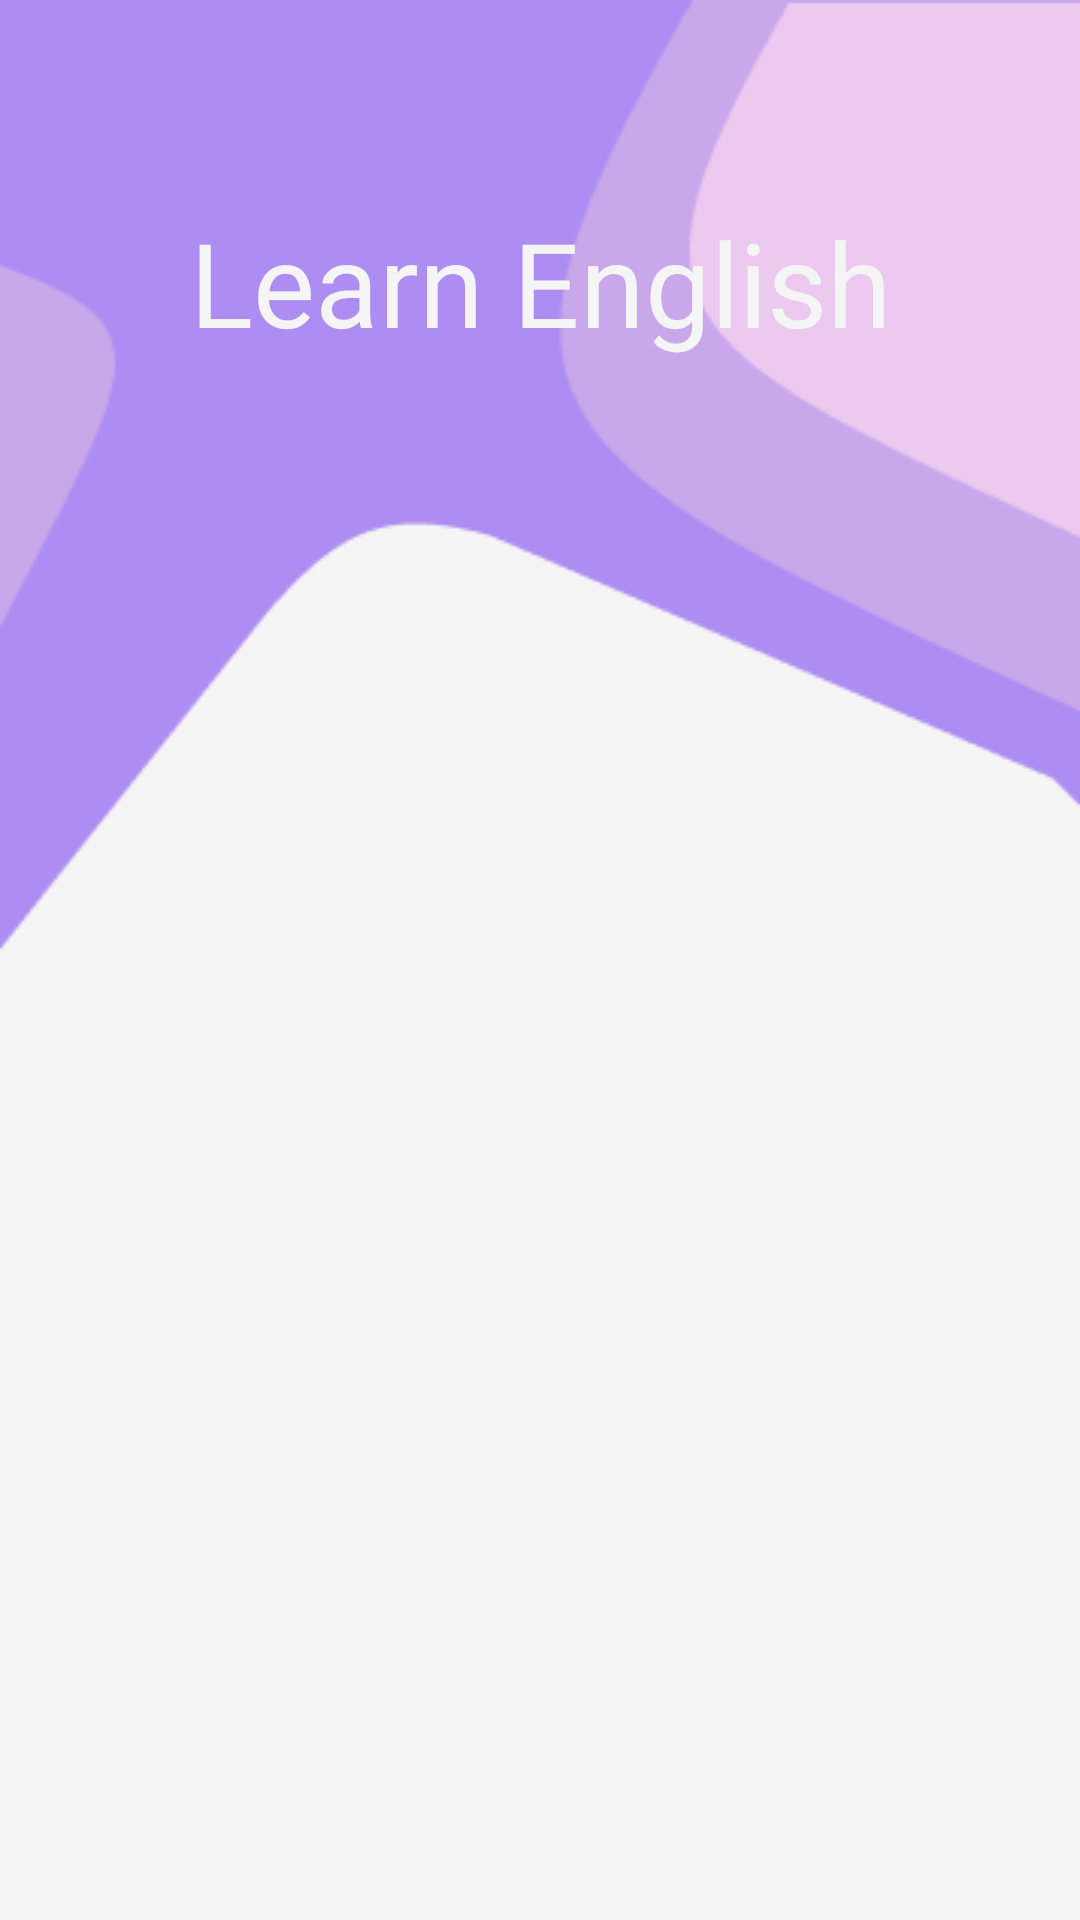

Produce the Android XML layout that renders to this screen, including the resource entries it uses.
<!-- AndroidManifest.xml: application theme Theme.Learn_English -->
<!-- res/layout/activity_prepositions.xml -->
<?xml version="1.0" encoding="utf-8"?>
<androidx.constraintlayout.widget.ConstraintLayout xmlns:android="http://schemas.android.com/apk/res/android"
    xmlns:app="http://schemas.android.com/apk/res-auto"
    xmlns:tools="http://schemas.android.com/tools"
    android:layout_width="match_parent"
    android:layout_height="match_parent"
    tools:context=".PrepositionsActivity"
    android:background="@color/my_bg">


    <ImageView
        android:id="@+id/imageView2"
        android:layout_width="0dp"
        android:layout_height="wrap_content"
        android:scaleType="fitXY"
        app:layout_constraintEnd_toEndOf="parent"
        app:layout_constraintHorizontal_bias="0.0"
        app:layout_constraintStart_toStartOf="parent"
        app:layout_constraintTop_toTopOf="parent"
        app:srcCompat="@drawable/header" />

    <TextView
        android:id="@+id/textView2"
        android:layout_width="match_parent"
        android:layout_height="wrap_content"
        android:layout_marginTop="68dp"
        android:fontFamily="@font/polayfairdisplay_regular"
        android:text="Learn English"
        android:textAlignment="center"
        android:textColor="@color/my_bg"
        android:textSize="39sp"
        app:layout_constraintEnd_toEndOf="parent"
        app:layout_constraintHorizontal_bias="1.0"
        app:layout_constraintStart_toStartOf="parent"
        app:layout_constraintTop_toTopOf="@+id/imageView2" />


    <androidx.recyclerview.widget.RecyclerView
        android:id="@+id/recycler_view"
        android:layout_width="match_parent"
        android:layout_height="match_parent"

        android:layout_marginTop="400dp"
        app:layout_constraintBottom_toBottomOf="parent"
        app:layout_constraintEnd_toEndOf="parent"
        app:layout_constraintStart_toStartOf="parent"
        app:layout_constraintTop_toBottomOf="@+id/imageView2" />

</androidx.constraintlayout.widget.ConstraintLayout>
<!-- resources referenced by this layout -->
<resources>
  <color name="my_bg">#f5f5f5</color>
  <!-- drawable header: png bitmap (drawable, 5699 bytes) -->
  <style name="Theme.Learn_English" parent="Theme.MaterialComponents.DayNight.NoActionBar">
          
          <item name="colorPrimary">@color/light_blue</item>
          <item name="colorPrimaryVariant">@color/light_blue</item>
          <item name="colorOnPrimary">@color/white</item>
          
          <item name="colorSecondary">@color/teal_200</item>
          <item name="colorSecondaryVariant">@color/teal_700</item>
          <item name="colorOnSecondary">@color/black</item>
          
          <item name="android:statusBarColor">?attr/colorPrimaryVariant</item>
          
      </style>
  <color name="light_blue">#95BDFF</color>
  <color name="white">#FFFFFFFF</color>
  <color name="teal_200">#FF03DAC5</color>
  <color name="teal_700">#FF018786</color>
  <color name="black">#FF000000</color>
</resources>
